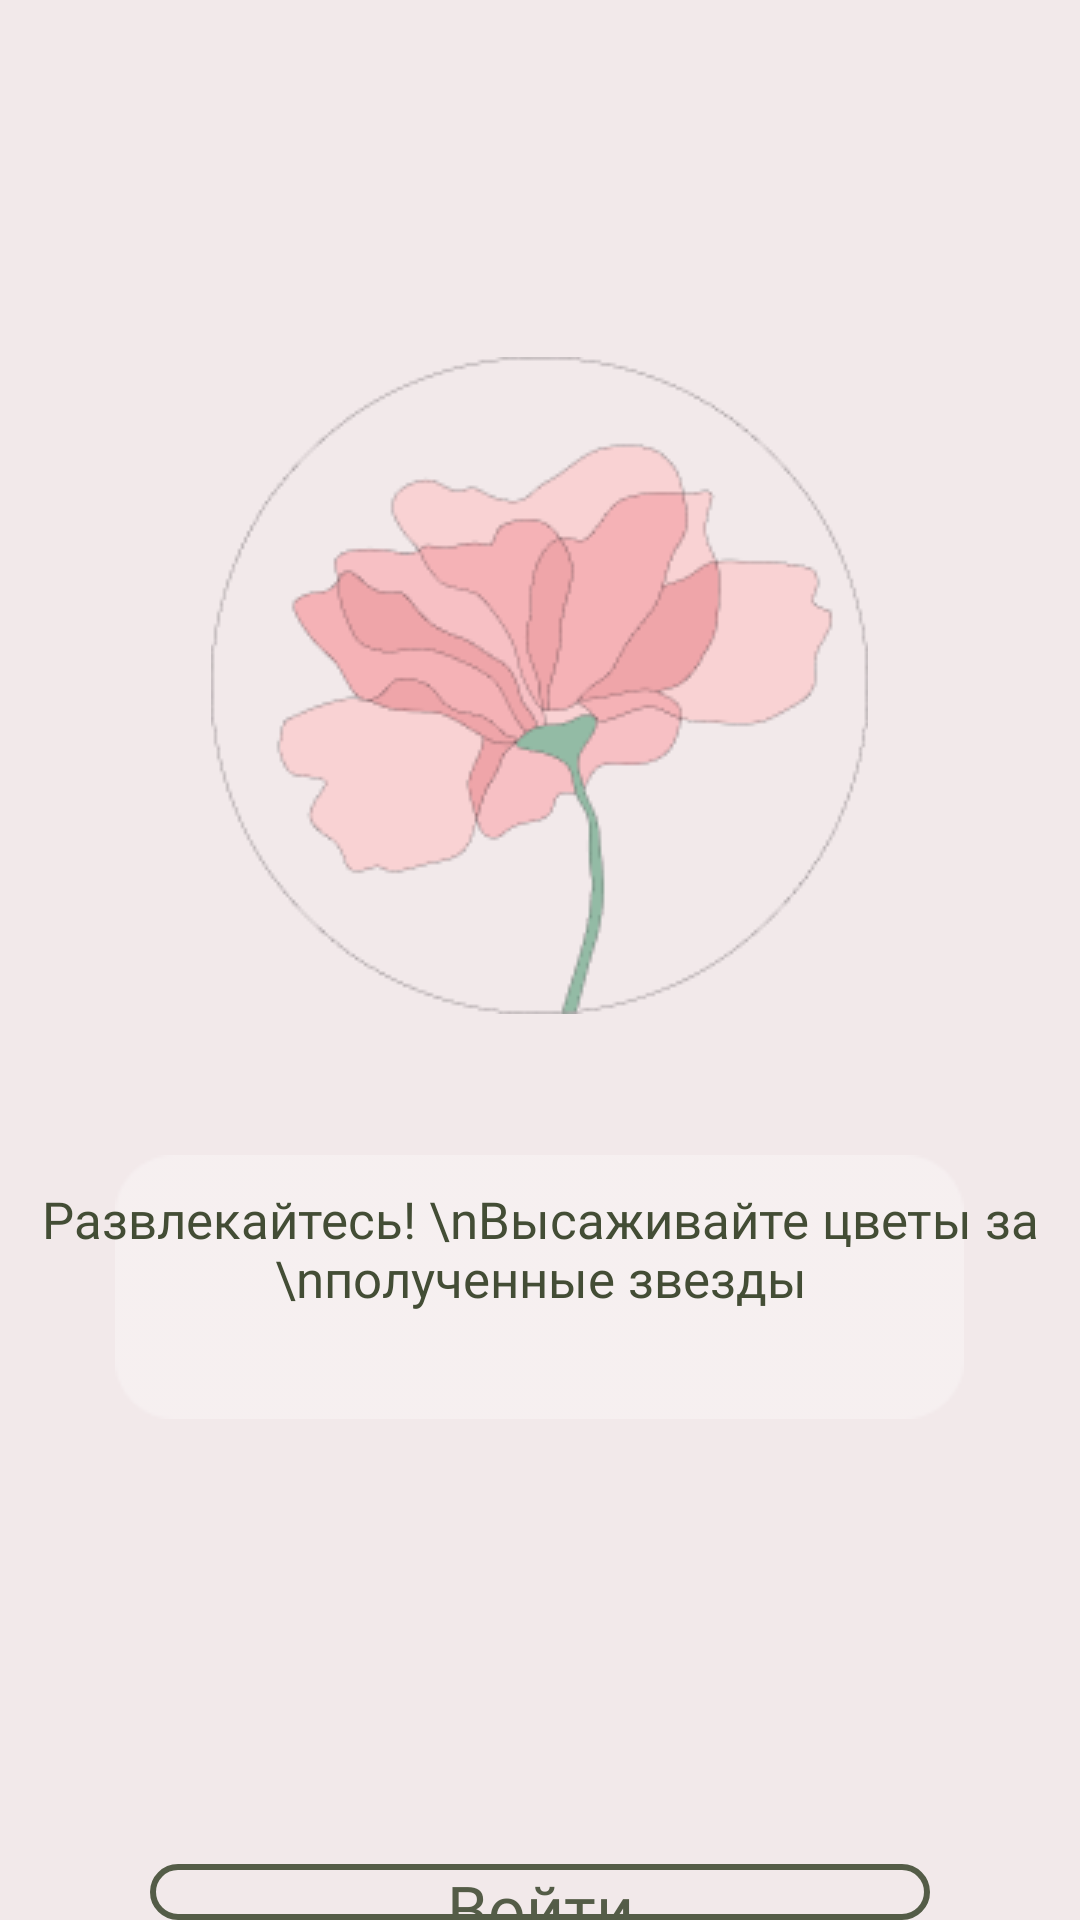

Produce the Android XML layout that renders to this screen, including the resource entries it uses.
<!-- AndroidManifest.xml: application theme Theme.Learnkorean -->
<!-- res/layout/fragment_switch_second.xml -->
<?xml version="1.0" encoding="utf-8"?>
<RelativeLayout xmlns:android="http://schemas.android.com/apk/res/android"
    xmlns:app="http://schemas.android.com/apk/res-auto"
    xmlns:tools="http://schemas.android.com/tools"
    android:layout_width="match_parent"
    android:layout_height="match_parent"
    tools:context=".SwitchSecondFragment"
    android:background="?attr/colorPrimary">

    <FrameLayout
        android:layout_width="match_parent"
        android:layout_height="wrap_content"
        android:id="@+id/frame2"
        android:layout_alignParentTop="true">

    </FrameLayout>

        <ImageView
            android:id="@+id/imageView2"
            android:layout_centerHorizontal="true"
            android:layout_marginTop="119dp"
            android:layout_width="wrap_content"
            android:layout_height="wrap_content"
            android:layout_weight="1"
            android:src="@drawable/avatarka" />

        <ImageView
            android:id="@+id/imageView3"
            android:layout_below="@id/imageView2"
            android:layout_centerHorizontal="true"
            android:layout_marginTop="47dp"
            android:alpha="0.6"
            android:layout_width="wrap_content"
            android:layout_height="wrap_content"
            android:src="@drawable/whitefon" />

        <TextView
            android:id="@+id/textView4"
            android:layout_width="wrap_content"
            android:layout_height="wrap_content"
            android:layout_centerHorizontal="true"
            android:layout_marginTop="395dp"
            android:layout_weight="1"
            android:fontFamily="@font/regular"
            android:gravity="center"
            android:text="Развлекайтесь! \nВысаживайте цветы за \nполученные звезды"
            android:textColor="?attr/colorSecondary"
            android:textSize="17dp" />

    <Button
        android:id="@+id/button2"
        android:onClick="clickToSignIn"
        android:layout_width="260dp"
        android:layout_height="44dp"
        android:layout_below="@id/textView4"
        android:layout_centerHorizontal="true"
        android:layout_marginTop="184dp"
        android:alpha="0.9"
        android:background="?attr/buttonStyle"
        android:fontFamily="@font/regular"
        android:gravity="center"
        android:text="Войти"
        android:textAllCaps="false"
        android:textColor="?attr/colorSecondary"
        android:textSize="22dp"
        tools:ignore="UsingOnClickInXml" />

</RelativeLayout>
<!-- resources referenced by this layout -->
<resources>
  <style name="Theme.Learnkorean" parent="Theme.AppCompat.Light.NoActionBar">
          <item name="android:windowTranslucentNavigation">true</item>
          <item name="android:windowTranslucentStatus">true</item>
          
          <item name="android:textColor">@color/green</item>
          <item name="colorPrimary">@color/pink</item>
          <item name="backgroundColor">@color/pink</item>
          <item name="buttonStyle">@drawable/backbut_dark</item>
          <item name="buttonBarButtonStyle">@drawable/button_circlgre</item>
  
          <item name="imageButtonStyle">@drawable/greene</item>
  
          <item name="android:dropDownItemStyle">@drawable/avvali</item>
          <item name="android:dropDownSpinnerStyle">@drawable/homme</item>
          <item name="android:dropDownListViewStyle">@drawable/korsinalight</item>
  
          <item name="colorSecondary">@color/green</item>
          <item name="colorOnSecondary">@color/green</item>
  
          <item name="actionButtonStyle">@drawable/strlkalight</item>
          <item name="actionDropDownStyle">@drawable/linlihth</item>
          <item name="actionModeCloseButtonStyle">@drawable/regolnicligh</item>
          <item name="actionModeStyle">@drawable/kresticlightth</item>
  
  
          <item name="actionBarTabBarStyle">@drawable/flowwwwli</item>
  
          <item name="colorOnBackground">@color/pink</item>
          <item name="colorControlNormal">@color/green</item>
  
          <item name="buttonStyleSmall">@drawable/butnastroykili</item>
          
          <item name="colorOnSurface">@color/somegreen</item>
  
  
          <item name="materialAlertDialogTitleTextStyle">@drawable/linelightttt</item>
  
  
          <item name="colorPrimaryVariant">#6F7566</item>
          <item name="colorSecondaryVariant">#B1B1B1</item>
  
          <item name="buttonBarStyle">@drawable/line</item>
          <item name="buttonBarNegativeButtonStyle">@drawable/linwo</item>
  
  
          <item name="actionBarStyle">@drawable/foninlight</item>
          <item name="actionBarTabStyle">@drawable/fonuplight</item>
  
          <item name="colorOnPrimary">@color/white</item>
          
  
  
  
          <item name="popupTheme">@style/Menu</item>
          
          <item name="android:statusBarColor" tools:targetApi="l">?attr/colorPrimaryVariant</item>
          
      </style>
  <color name="green">#434D35</color>
  <color name="pink">#F2E9EA</color>
  <!-- drawable backbut_dark (drawable) -->
  <?xml version="1.0" encoding="utf-8"?>
  <shape xmlns:android="http://schemas.android.com/apk/res/android">
      <corners android:radius="10dp"/>
      <gradient android:startColor="@color/pink"
          android:endColor="@color/pink"/>
      <stroke android:color="@color/green"
          android:width="2dp"/>
  </shape>
  <!-- drawable button_circlgre (drawable) -->
  <?xml version="1.0" encoding="utf-8"?>
  <shape xmlns:android="http://schemas.android.com/apk/res/android">
      <gradient android:startColor="@color/green"
          android:endColor="@color/green"/>
      <corners android:radius="700dp"/>
  </shape>
  <!-- drawable avvali: png bitmap (drawable, 1396 bytes) -->
  <!-- drawable homme: png bitmap (drawable, 460 bytes) -->
  <!-- drawable butnastroykili (drawable) -->
  <?xml version="1.0" encoding="utf-8"?>
  <layer-list xmlns:android="http://schemas.android.com/apk/res/android">
      <item android:drawable="@drawable/lightbutnastwo"
          android:width="360dp"
          android:height="50dp"/>
      <item android:drawable="@drawable/strelkalightmini"
          android:width="5dp"
          android:height="12dp"
          android:left="342dp"
          android:top="18dp"/>
  
  </layer-list>
  <color name="somegreen">#2D3127</color>
  <!-- drawable line: png bitmap (drawable, 154 bytes) -->
  <!-- drawable linwo: png bitmap (drawable, 143 bytes) -->
  <color name="white">#FFFFFFFF</color>
  <style name="Menu">
          <item name="android:colorBackground">#6F7566</item>
          <item name="android:textColor">@color/white</item>
          <item name="android:listSelector">@color/green</item>
      </style>
</resources>
